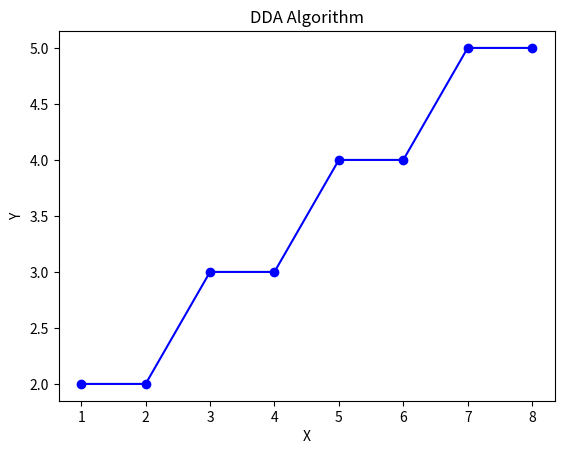

Recreate this plot in Python.
import matplotlib.pyplot as plt

def dda_algorithm(x1, y1, x2, y2):
    dx = abs(x2 - x1)
    dy = abs(y2 - y1)
    steps = max(dx, dy)
    x_increment = dx / steps
    y_increment = dy / steps

    x = x1
    y = y1
    points = [(round(x), round(y))]

    for _ in range(steps):
        x += x_increment
        y += y_increment
        points.append((round(x), round(y)))

    return points, steps

# Example usage
x1, y1 = 1, 2
x2, y2 = 8, 5

points, num_steps = dda_algorithm(x1, y1, x2, y2)
print("Number of steps:", num_steps)
print("Points:", points)

# Plotting the line
x_values = [point[0] for point in points]
y_values = [point[1] for point in points]
plt.plot(x_values, y_values, 'bo-')
plt.xlabel('X')
plt.ylabel('Y')
plt.title('DDA Algorithm')
plt.show()


